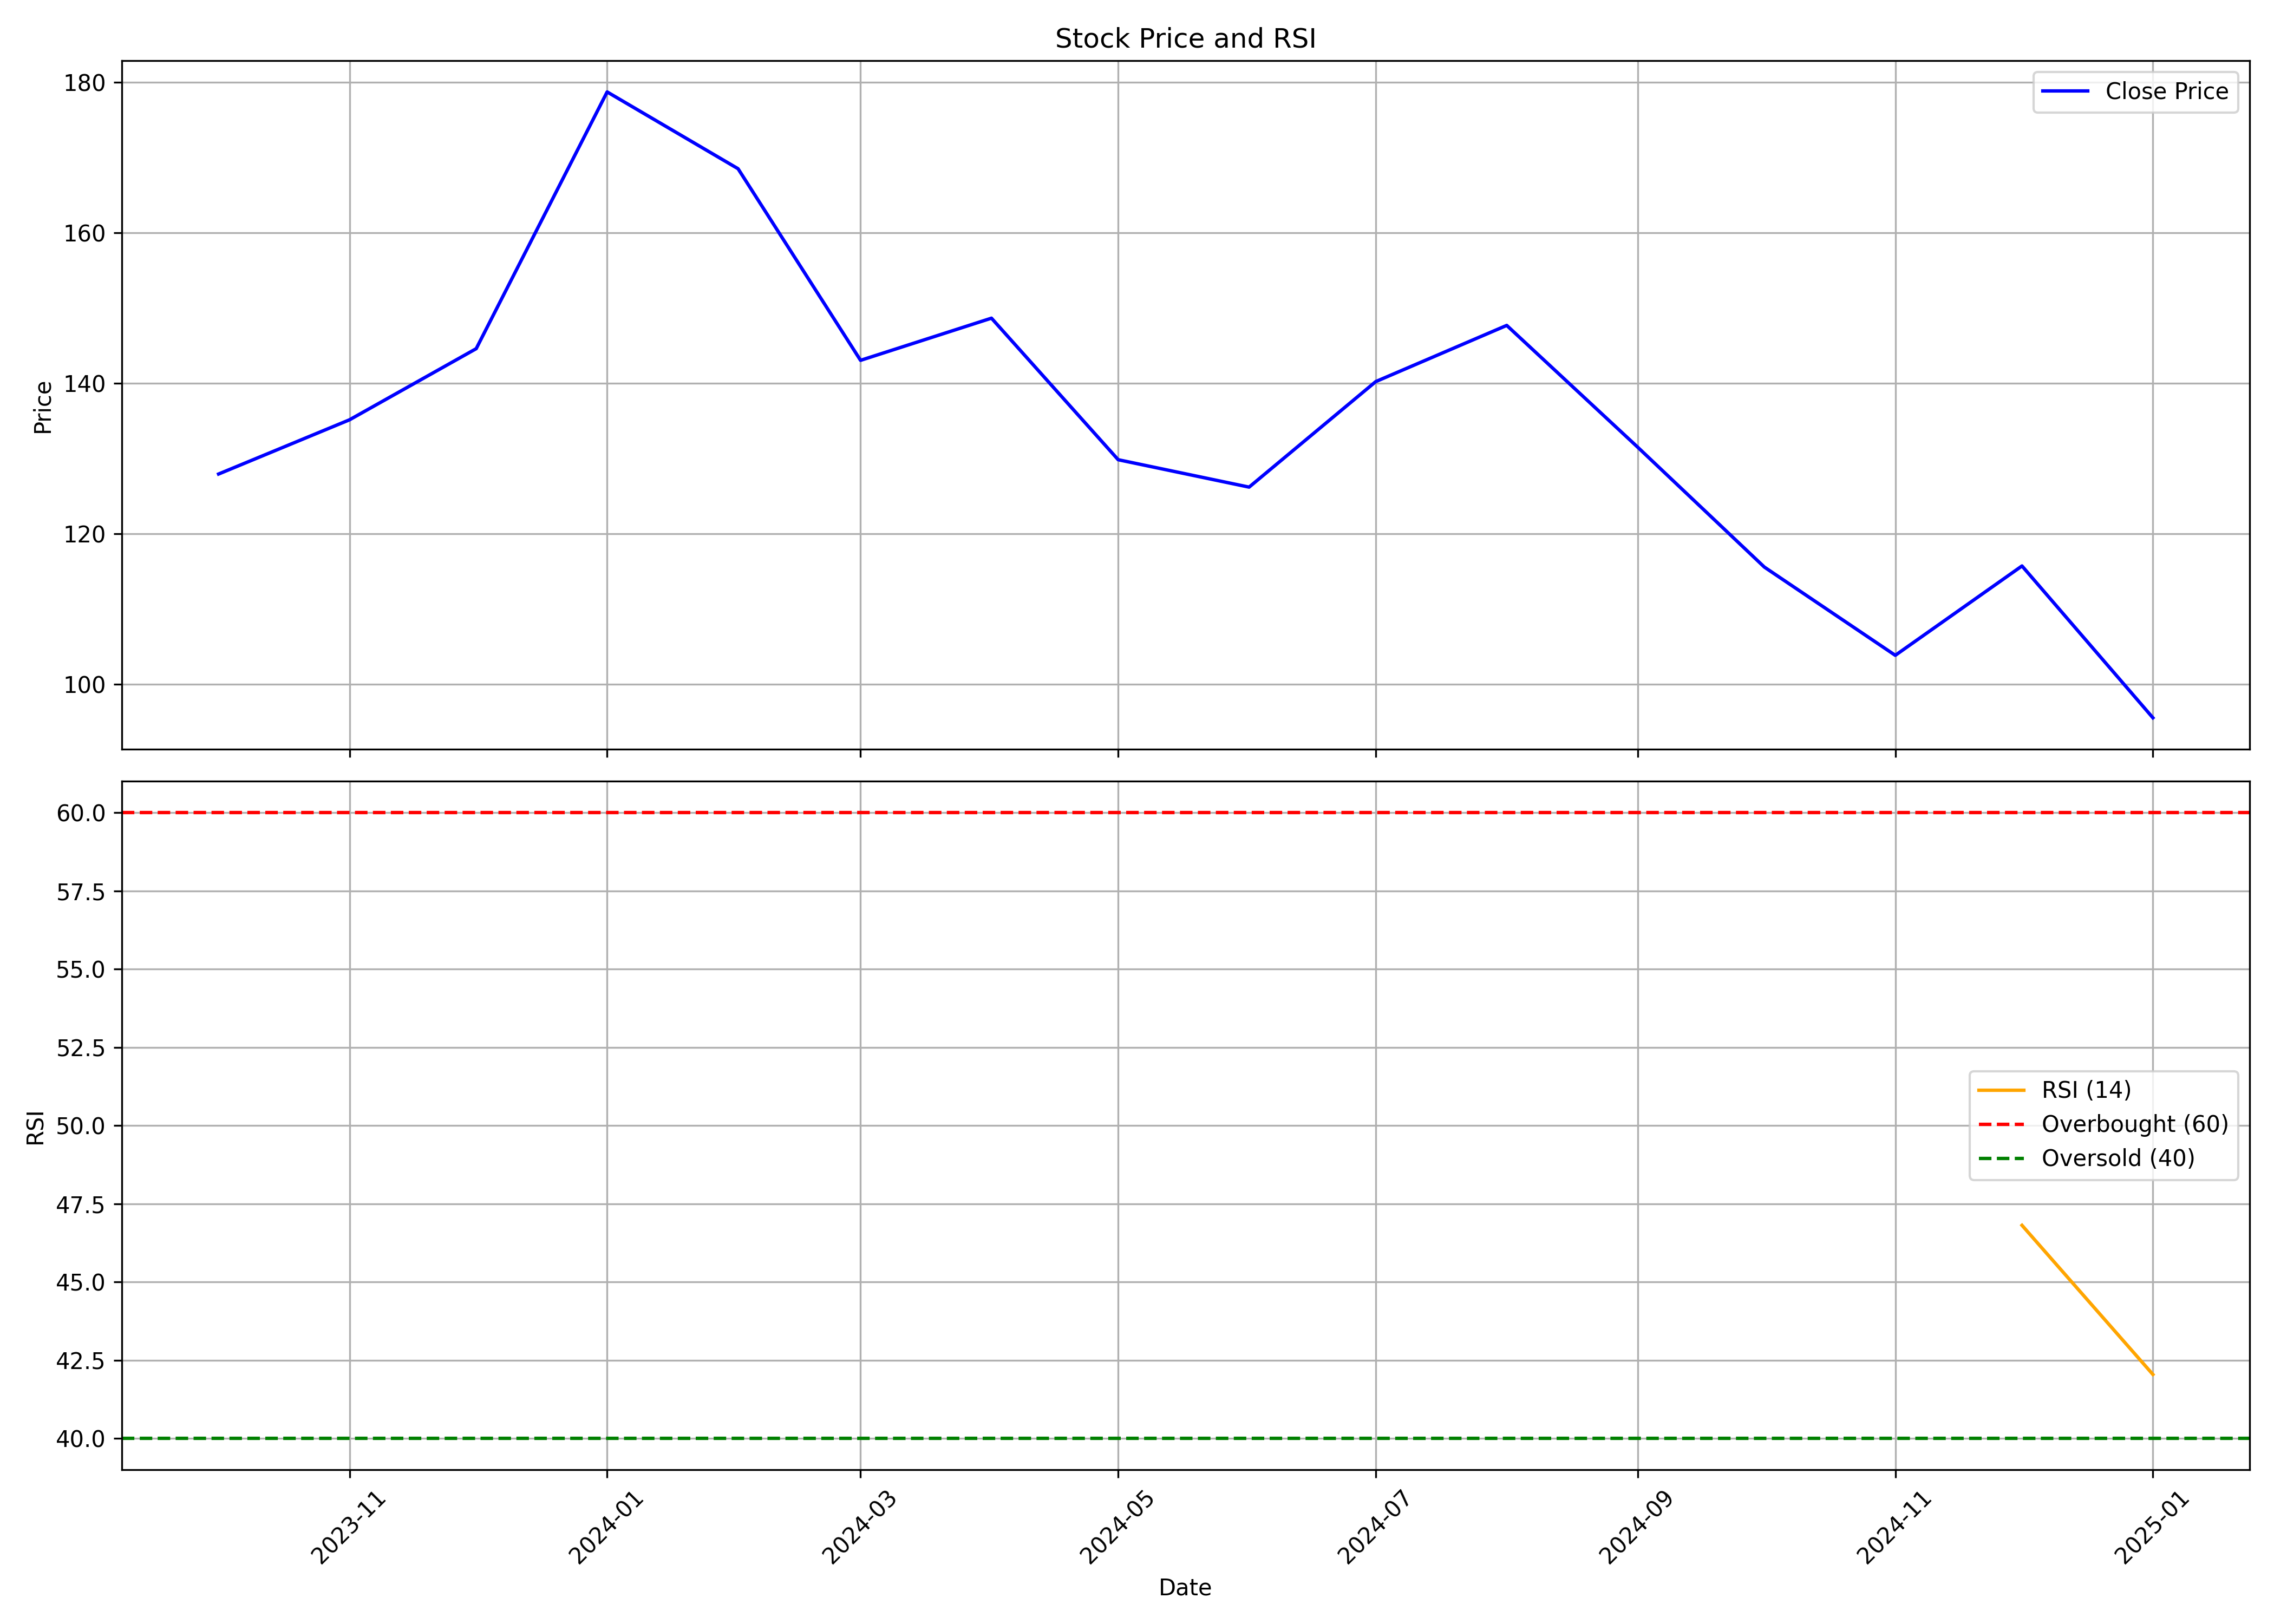

Source data for this figure (header and first rows):
, date, symbol, open, high, low, close, volume, rsi
0, 2023-10-01, YATRA, 136.9, 158.1, 124.6, 127.9, 46438576, 
1, 2023-11-01, YATRA, 127.7, 141.1, 126.0, 135.1, 7355216, 
2, 2023-12-01, YATRA, 136.6, 151.9, 127.7, 144.6, 11894912, 
3, 2024-01-01, YATRA, 145.9, 186.1, 144.1, 178.7, 20049381, 
4, 2024-02-01, YATRA, 179.3, 194.0, 163.1, 168.5, 11037205, 
5, 2024-03-01, YATRA, 169.5, 170.2, 131.0, 143.1, 6160344, 
6, 2024-04-01, YATRA, 145.0, 158.6, 136.1, 148.6, 3004382, 
7, 2024-05-01, YATRA, 148.6, 149.9, 125.9, 129.9, 3602015, 
8, 2024-06-01, YATRA, 135.0, 138.0, 120.0, 126.2, 6373582, 
9, 2024-07-01, YATRA, 128.0, 143.4, 120.5, 140.2, 10127388, 
10, 2024-08-01, YATRA, 140.2, 153.9, 125.8, 147.7, 11037739, 
11, 2024-09-01, YATRA, 150.0, 156.8, 130.8, 131.5, 9875087, 
12, 2024-10-01, YATRA, 131.1, 136.4, 103.2, 115.6, 3932848, 
13, 2024-11-01, YATRA, 118.9, 120, 101.2, 103.9, 3142590, 
14, 2024-12-01, YATRA, 104, 119.9, 102.9, 115.7, 9158528, 46.81
15, 2025-01-01, YATRA, 116.5, 124.5, 92.21, 95.57, 3972532, 42.05
